Run: headless pygame with SDL's dummy video driver; simulated clock (each Clock.tick advances the game by its frame time, no real sleeping); random seed 0; keys injected as events and as key.get_pressed() state; no mouse input.
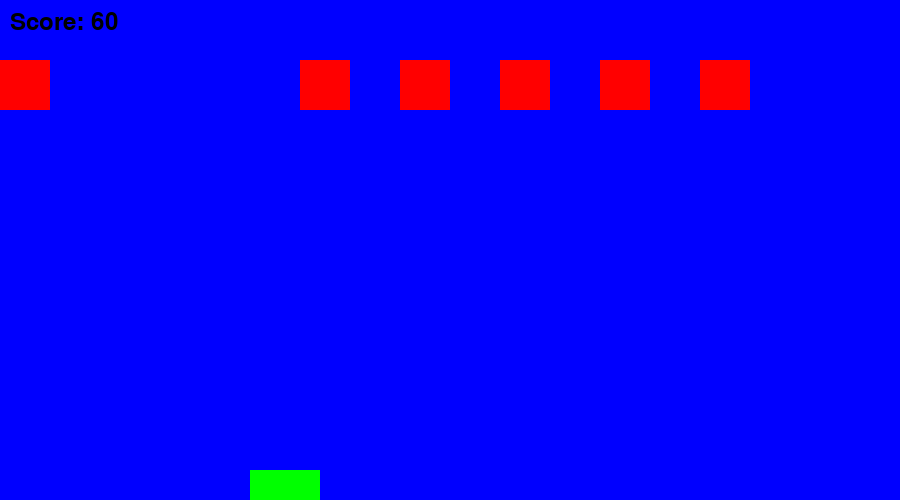
Frame 1 of 4 · flips 1–60 · no input
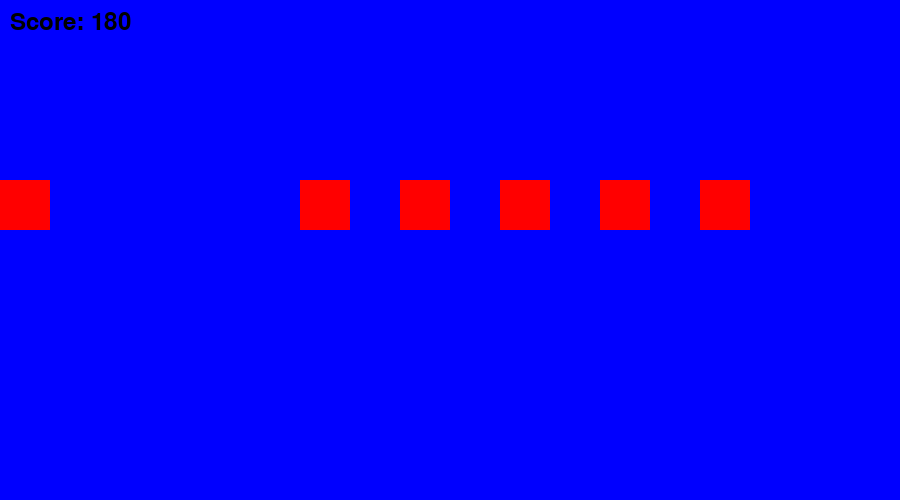
Frame 2 of 4 · flips 61–180 · tapped SPACE, RETURN · held RIGHT (→), D
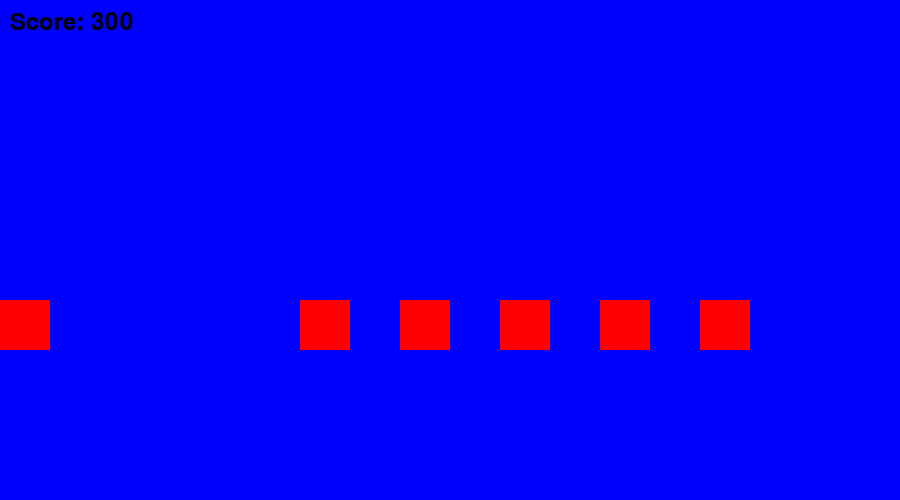
Frame 3 of 4 · flips 181–300 · held DOWN (↓), S
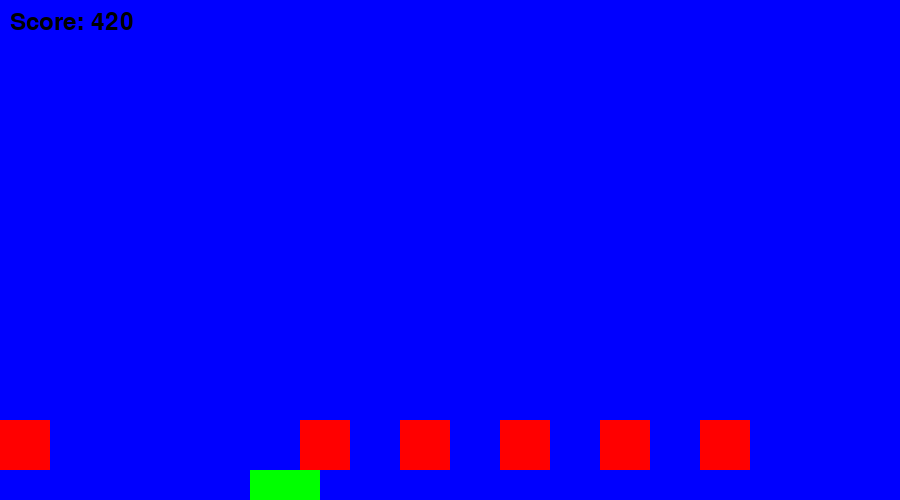
Frame 4 of 4 · flips 301–420 · held LEFT (←), A, UP (↑), W

The pygame program that drew these frames:

import pygame
import random

Width = 900
Height = 500
pygame.init()

# Initialize score and game variables
score = 0
x = 250
y = 470
player = pygame.Rect(x, y, 70, 70)
player_speed = 5

# Set up the display
display = pygame.display.set_mode((Width, Height))
clock = pygame.time.Clock()

# Function to spawn random blocks
def spawn_enemies():
    num_enemies = random.randint(4, 10)  # Random number of enemies between 2 and 6
    enemies = []
    global places
    places = [0, 25, 100, 200, 300, 400, 500, 600, 700, 800, 900]
    for _ in range(num_enemies):
        
        enemy_x = random.choice(places)
        enemy_y = 0  # Start off-screen above the window
        
        enemies.append(pygame.Rect(enemy_x, enemy_y, 50, 50))
    return enemies

# Initialize the enemies
enemies = spawn_enemies()
enemy_speed = 1

# Initialize game state
running = True
game_over = False

while running:
    display.fill((0, 0, 255))  # Background color
    keys = pygame.key.get_pressed()

    # Player movement
    if not game_over:
        if keys[pygame.K_LEFT]:
            player.x -= player_speed
        if keys[pygame.K_RIGHT]:
            player.x += player_speed
        if keys[pygame.K_a]:
            player.x -= player_speed
        if keys[pygame.K_d]:
            player.x += player_speed

        # Move enemies down
        for enemy in enemies:
            enemy.y += enemy_speed
        
        # Check for collisions
        for enemy in enemies:
            if enemy.colliderect(player):
                game_over = True
                break  # Stop checking for collisions after game over

        # Respawn enemies when they reach the bottom of the screen
        for enemy in enemies:
            if enemy.y >= Height:
                enemy.y = 0
                enemy.x = random.choice(places)
                spawn_enemies()

        # Increase score
        score += 1

        # Display score
        font = pygame.font.Font(None, 36)
        score_text = font.render(f"Score: {score}", True, (0, 0, 0))
        display.blit(score_text, (10, 10))

    # Game over screen
    if game_over:
        game_over_text = pygame.font.Font(None, 30)
        game_over_message = game_over_text.render(f'Game Over! Score: {score} Press Q to restart!', True, (255, 0, 0))
        display.blit(game_over_message, (100, 100))

        # Wait for 'Q' to restart
        if keys[pygame.K_q]:
            game_over = False
            score = 0
            enemies = spawn_enemies()  # Respawn enemies
            player.x = 250  # Reset player position
            player.y = 470  # Reset player position
        
        if player.x <= 0:
            player.x = 0  # Prevent moving past the left edge
        if player.x >= 900:
            player.x = 900 

    # Draw player and enemies
    pygame.draw.rect(display, (0, 255, 0), player)
    for enemy in enemies:
        pygame.draw.rect(display, (255, 0, 0), enemy)

    # Event handling
    for event in pygame.event.get():
        if event.type == pygame.QUIT:
            running = False

    clock.tick(240)
    pygame.display.flip()

pygame.quit()
